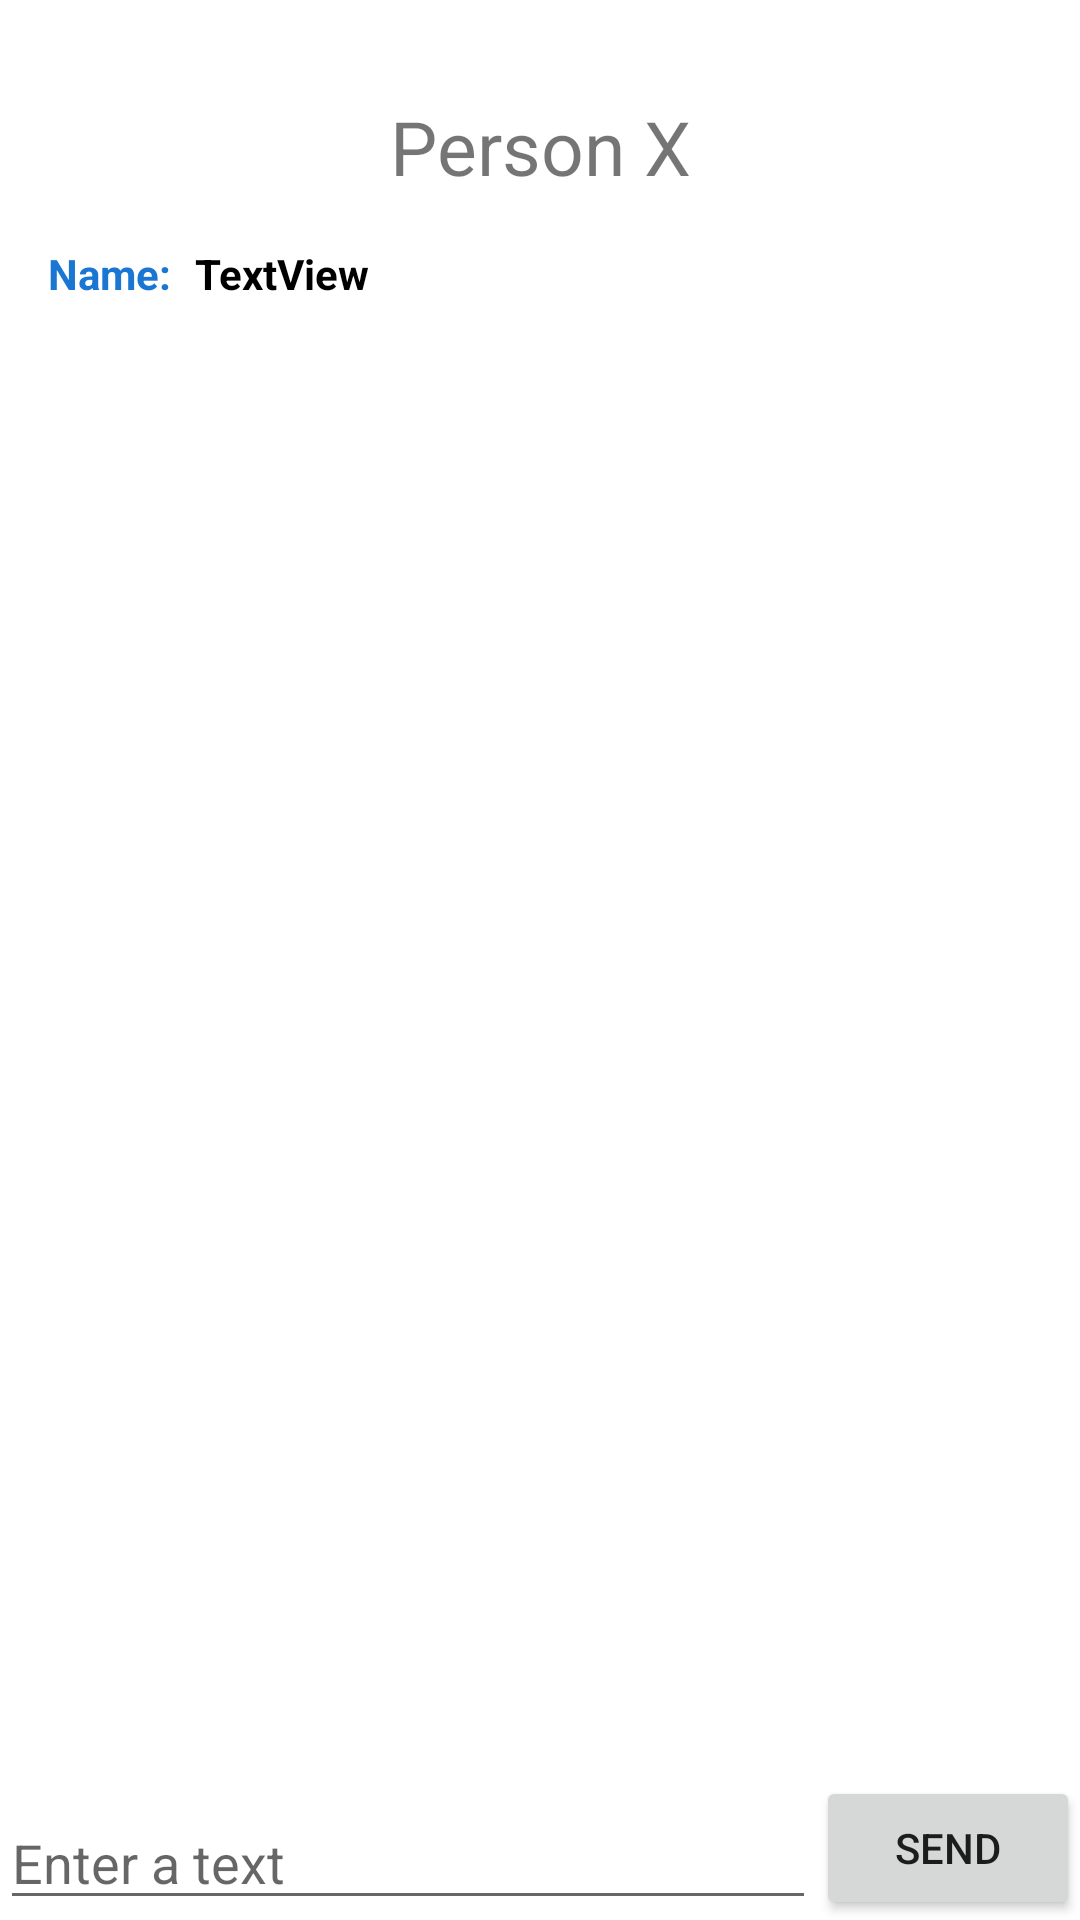

This screen was rendered from an Android layout file. Write that file and the resources it references.
<!-- AndroidManifest.xml: application theme Theme.HomeworkW2D1 -->
<!-- res/layout/activity_main.xml -->
<?xml version="1.0" encoding="utf-8"?>
<androidx.constraintlayout.widget.ConstraintLayout xmlns:android="http://schemas.android.com/apk/res/android"
    xmlns:app="http://schemas.android.com/apk/res-auto"
    xmlns:tools="http://schemas.android.com/tools"
    android:layout_width="match_parent"
    android:layout_height="match_parent"
    tools:context=".view.MainActivity"
    android:layout_margin="@dimen/margin_default_16">


    <TextView
        android:id="@+id/textView"
        android:layout_width="wrap_content"
        android:layout_height="wrap_content"
        android:layout_margin="@dimen/tv_top_title_margin"
        android:text="@string/tv_person_x"
        android:textSize="@dimen/tv_top_title_text_size"
        app:layout_constraintEnd_toEndOf="parent"
        app:layout_constraintStart_toStartOf="parent"
        app:layout_constraintTop_toTopOf="parent" />

    <ScrollView
        android:id="@+id/scrollable"
        android:layout_width="@dimen/margin_zero"
        android:layout_height="@dimen/margin_zero"
        android:layout_marginBottom="@dimen/margin_default_16"
        android:focusable="true"
        android:focusableInTouchMode="true"
        app:layout_constraintBottom_toTopOf="@+id/et_text_receive"
        app:layout_constraintEnd_toEndOf="parent"
        app:layout_constraintStart_toStartOf="parent"
        app:layout_constraintTop_toBottomOf="@+id/textView">

        <androidx.constraintlayout.widget.ConstraintLayout
            android:layout_width="match_parent"
            android:layout_height="match_parent">

            <TextView
                android:id="@+id/tv_name_receive"
                android:layout_width="wrap_content"
                android:layout_height="wrap_content"
                android:layout_marginTop="@dimen/margin_default_16"
                android:layout_marginStart="@dimen/margin_default_16"
                android:text="@string/tv_name"
                android:textColor="@color/light_blue"
                android:textStyle="bold"
                app:layout_constraintStart_toStartOf="parent"
                app:layout_constraintTop_toTopOf="parent" />

            <TextView
                android:id="@+id/tv_messages_receive"
                android:layout_width="@dimen/margin_zero"
                android:layout_height="wrap_content"
                android:layout_marginTop="@dimen/margin_default_16"
                android:layout_marginStart="@dimen/tv_message_start_margin"
                android:text="@string/textview"
                android:textColor="@color/black"
                android:textStyle="bold"
                app:layout_constraintStart_toEndOf="@+id/tv_name_receive"
                app:layout_constraintTop_toTopOf="parent" />

        </androidx.constraintlayout.widget.ConstraintLayout>

    </ScrollView>

    <EditText
        android:id="@+id/et_text_receive"
        android:layout_width="@dimen/margin_zero"
        android:layout_height="wrap_content"
        android:ems="10"
        android:inputType="textPersonName"
        android:hint="@string/tv_enter_a_text_hint"
        app:layout_constraintBottom_toBottomOf="parent"
        app:layout_constraintEnd_toStartOf="@+id/btn_receive"
        app:layout_constraintStart_toStartOf="parent" />

    <Button
        android:id="@+id/btn_receive"
        android:layout_width="wrap_content"
        android:layout_height="wrap_content"
        android:text="@string/btn_send"
        app:layout_constraintBottom_toBottomOf="parent"
        app:layout_constraintEnd_toEndOf="parent" />


</androidx.constraintlayout.widget.ConstraintLayout>
<!-- resources referenced by this layout -->
<resources>
  <color name="black">#FF000000</color>
  <color name="light_blue">#1976D2</color>
  <dimen name="margin_default_16">16dp</dimen>
  <dimen name="margin_zero">0dp</dimen>
  <dimen name="tv_message_start_margin">8dp</dimen>
  <dimen name="tv_top_title_margin">32dp</dimen>
  <dimen name="tv_top_title_text_size">25sp</dimen>
  <string name="btn_send">Send</string>
  <string name="textview">TextView</string>
  <string name="tv_enter_a_text_hint">Enter a text</string>
  <string name="tv_name">Name:</string>
  <string name="tv_person_x">Person X</string>
  <style name="Theme.HomeworkW2D1" parent="Theme.MaterialComponents.DayNight.NoActionBar">
          
          <item name="colorPrimary">@color/purple_500</item>
          <item name="colorPrimaryVariant">@color/purple_700</item>
          <item name="colorOnPrimary">@color/white</item>
          
          <item name="colorSecondary">@color/teal_200</item>
          <item name="colorSecondaryVariant">@color/teal_700</item>
          <item name="colorOnSecondary">@color/black</item>
          
          <item name="android:statusBarColor" tools:targetApi="l">?attr/colorPrimaryVariant</item>
          
      </style>
  <color name="purple_500">#FF6200EE</color>
  <color name="purple_700">#FF3700B3</color>
  <color name="white">#FFFFFFFF</color>
  <color name="teal_200">#FF03DAC5</color>
  <color name="teal_700">#FF018786</color>
</resources>
